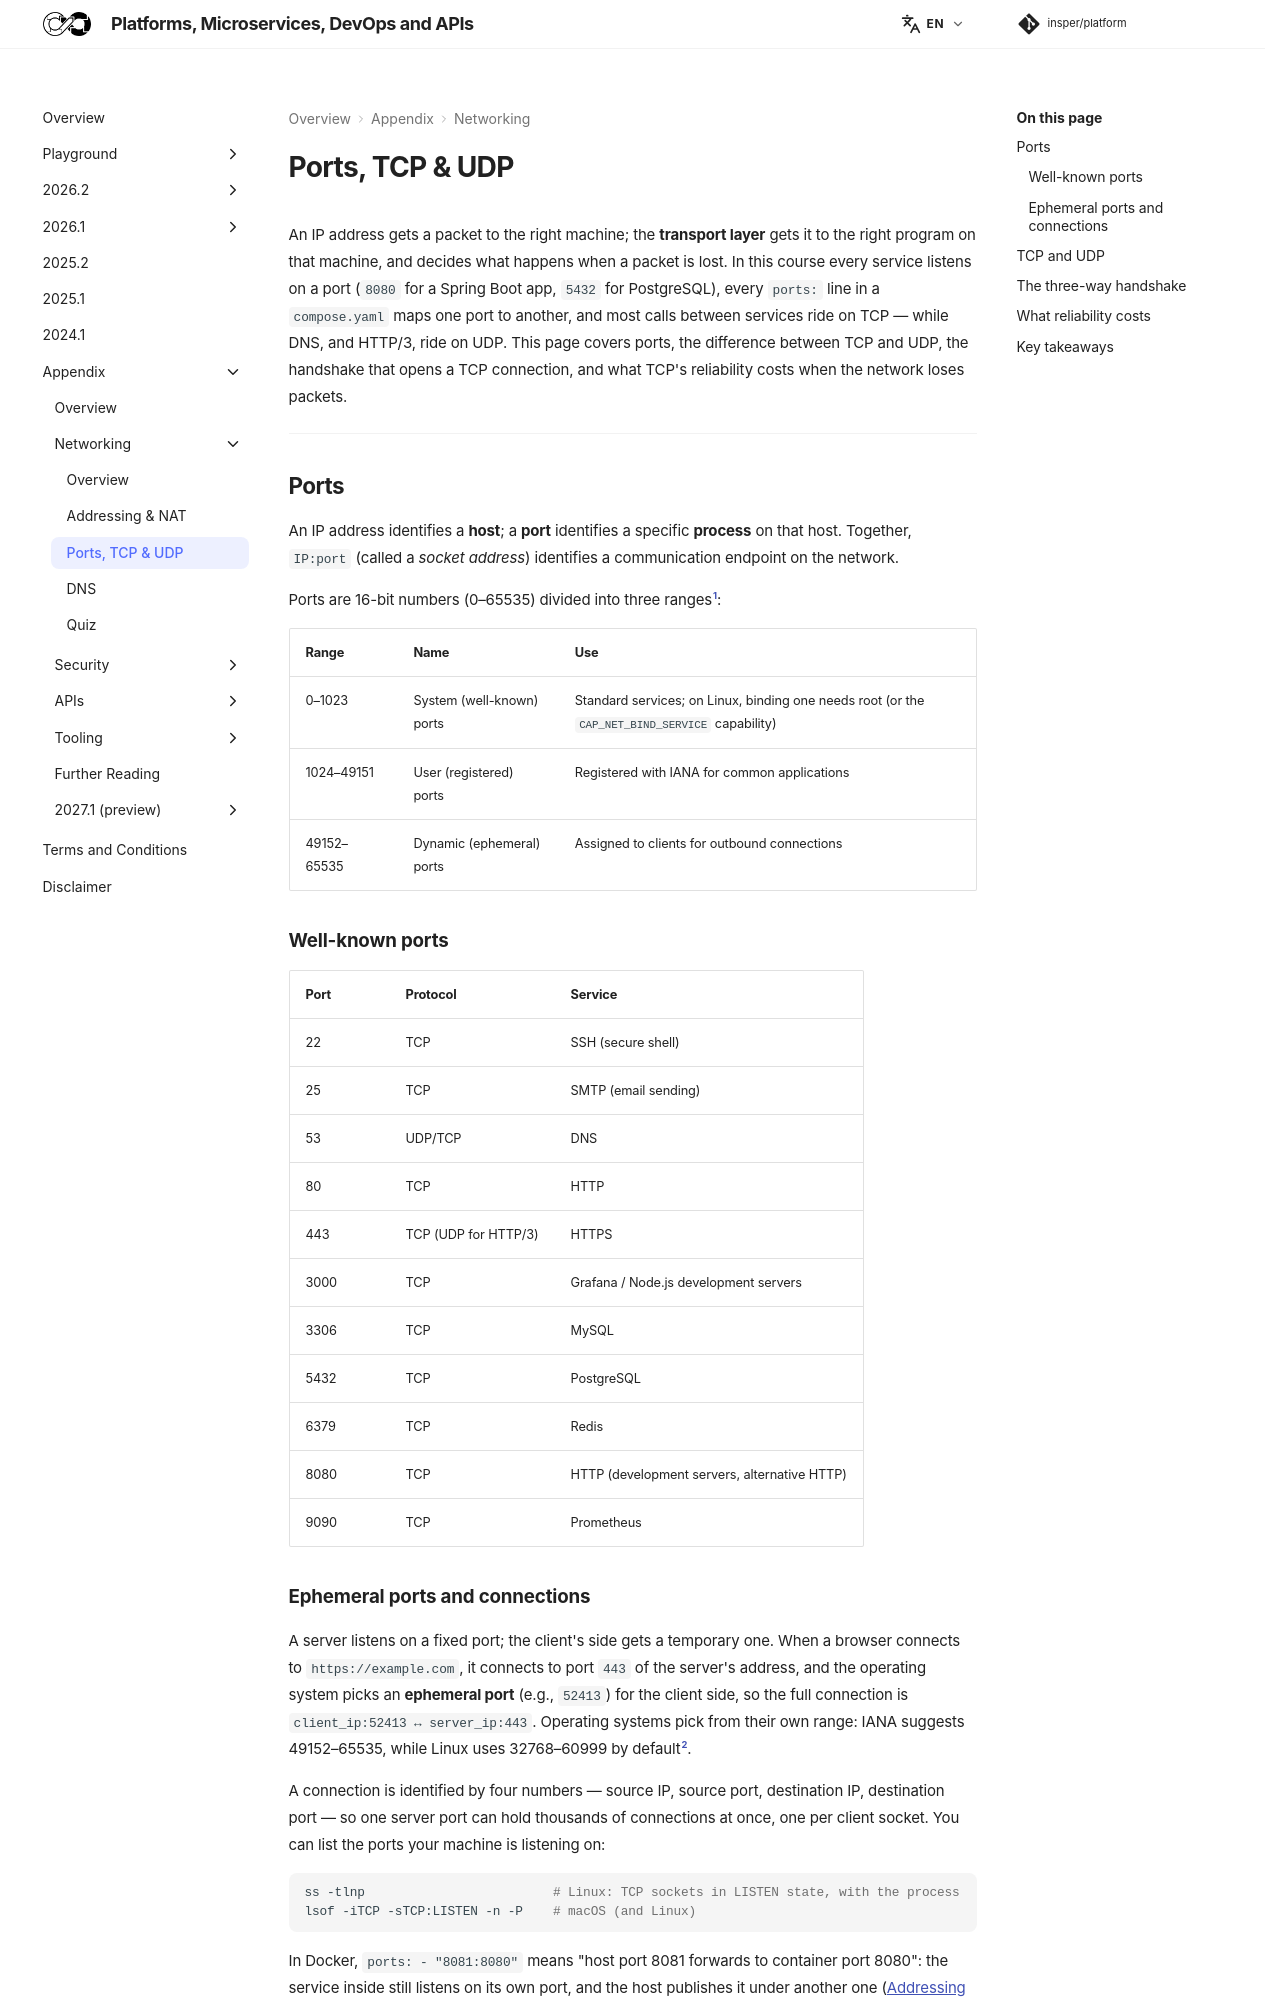

repository: Insper/platform · page: appendix/network/transport/index.html · generator: mkdocs


An IP address gets a packet to the right machine; the **transport layer** gets it to the right program on that machine, and decides what happens when a packet is lost. In this course every service listens on a port (`8080` for a Spring Boot app, `5432` for PostgreSQL), every `ports:` line in a `compose.yaml` maps one port to another, and most calls between services ride on TCP — while DNS, and HTTP/3, ride on UDP. This page covers ports, the difference between TCP and UDP, the handshake that opens a TCP connection, and what TCP's reliability costs when the network loses packets.

---

## Ports { #ports }

An IP address identifies a **host**; a **port** identifies a specific **process** on that host. Together, `IP:port` (called a *socket address*) identifies a communication endpoint on the network.

Ports are 16-bit numbers (0–65535) divided into three ranges[^1]:

| Range | Name | Use |
|---|---|---|
| 0–1023 | System (well-known) ports | Standard services; on Linux, binding one needs root (or the `CAP_NET_BIND_SERVICE` capability) |
| 1024–49151 | User (registered) ports | Registered with IANA for common applications |
| 49152–65535 | Dynamic (ephemeral) ports | Assigned to clients for outbound connections |

### Well-known ports { #well-known }

| Port | Protocol | Service |
|---|---|---|
| 22 | TCP | SSH (secure shell) |
| 25 | TCP | SMTP (email sending) |
| 53 | UDP/TCP | DNS |
| 80 | TCP | HTTP |
| 443 | TCP (UDP for HTTP/3) | HTTPS |
| 3000 | TCP | Grafana / Node.js development servers |
| 3306 | TCP | MySQL |
| 5432 | TCP | PostgreSQL |
| 6379 | TCP | Redis |
| 8080 | TCP | HTTP (development servers, alternative HTTP) |
| 9090 | TCP | Prometheus |

### Ephemeral ports and connections { #ephemeral }

A server listens on a fixed port; the client's side gets a temporary one. When a browser connects to `https://example.com`, it connects to port `443` of the server's address, and the operating system picks an **ephemeral port** (e.g., `52413`) for the client side, so the full connection is `client_ip:52413 ↔ server_ip:443`. Operating systems pick from their own range: IANA suggests 49152–65535, while Linux uses 32768–60999 by default[^2].

A connection is identified by four numbers — source IP, source port, destination IP, destination port — so one server port can hold thousands of connections at once, one per client socket. You can list the ports your machine is listening on:

```bash
ss -tlnp                         # Linux: TCP sockets in LISTEN state, with the process
lsof -iTCP -sTCP:LISTEN -n -P    # macOS (and Linux)
```

In Docker, `ports: - "8081:8080"` means "host port 8081 forwards to container port 8080": the service inside still listens on its own port, and the host publishes it under another one ([Addressing & NAT](../addressing/index.md#docker)).

---
